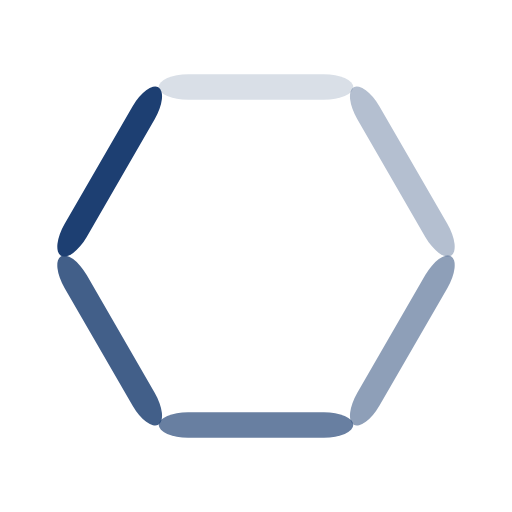
t = 0.00 s
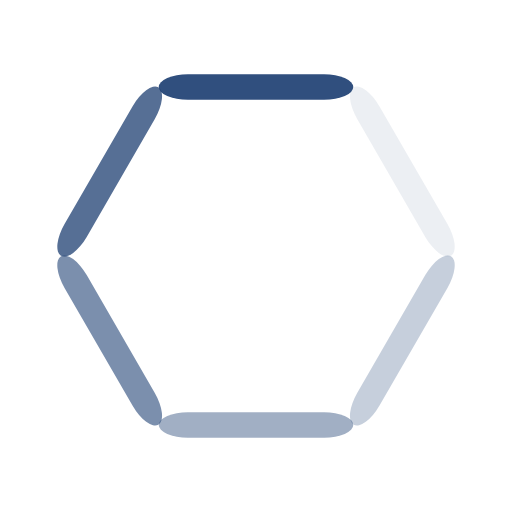
t = 0.25 s
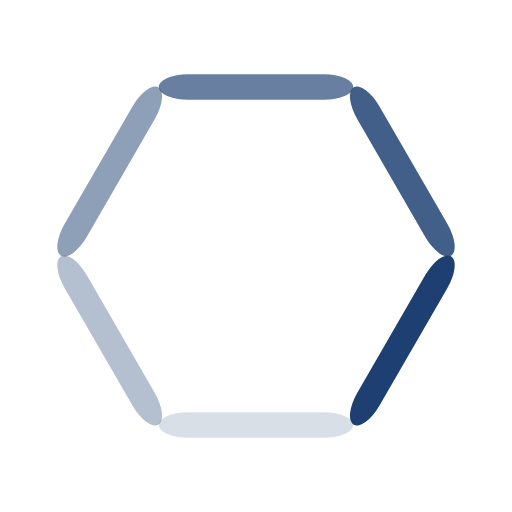
t = 0.50 s
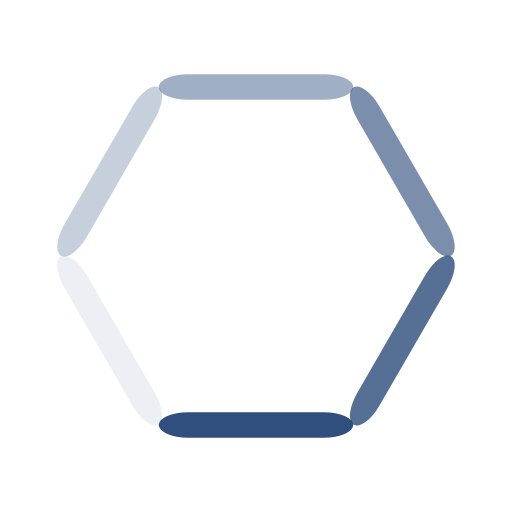
t = 0.75 s

The animated SVG that drew these frames (rendered in a browser with its animation timeline set to each time). Animation: 6 SMIL elements (animate=6); one cycle of 1.00 s, repeats indefinitely.

<?xml version="1.0" encoding="utf-8"?>
<svg xmlns="http://www.w3.org/2000/svg" xmlns:xlink="http://www.w3.org/1999/xlink" style="margin: auto; background: none; display: block; shape-rendering: auto;" width="200px" height="200px" viewBox="0 0 100 100" preserveAspectRatio="xMidYMid">
<g transform="rotate(0 50 50)">
  <rect x="31" y="14.5" rx="5.7" ry="2.5" width="38" height="5" fill="#1d3f72">
    <animate attributeName="opacity" values="1;0" keyTimes="0;1" dur="1s" begin="-0.8333333333333334s" repeatCount="indefinite"></animate>
  </rect>
</g><g transform="rotate(60 50 50)">
  <rect x="31" y="14.5" rx="5.7" ry="2.5" width="38" height="5" fill="#1d3f72">
    <animate attributeName="opacity" values="1;0" keyTimes="0;1" dur="1s" begin="-0.6666666666666666s" repeatCount="indefinite"></animate>
  </rect>
</g><g transform="rotate(120 50 50)">
  <rect x="31" y="14.5" rx="5.7" ry="2.5" width="38" height="5" fill="#1d3f72">
    <animate attributeName="opacity" values="1;0" keyTimes="0;1" dur="1s" begin="-0.5s" repeatCount="indefinite"></animate>
  </rect>
</g><g transform="rotate(180 50 50)">
  <rect x="31" y="14.5" rx="5.7" ry="2.5" width="38" height="5" fill="#1d3f72">
    <animate attributeName="opacity" values="1;0" keyTimes="0;1" dur="1s" begin="-0.3333333333333333s" repeatCount="indefinite"></animate>
  </rect>
</g><g transform="rotate(240 50 50)">
  <rect x="31" y="14.5" rx="5.7" ry="2.5" width="38" height="5" fill="#1d3f72">
    <animate attributeName="opacity" values="1;0" keyTimes="0;1" dur="1s" begin="-0.16666666666666666s" repeatCount="indefinite"></animate>
  </rect>
</g><g transform="rotate(300 50 50)">
  <rect x="31" y="14.5" rx="5.7" ry="2.5" width="38" height="5" fill="#1d3f72">
    <animate attributeName="opacity" values="1;0" keyTimes="0;1" dur="1s" begin="0s" repeatCount="indefinite"></animate>
  </rect>
</g>
<!-- [ldio] generated by https://loading.io/ --></svg>